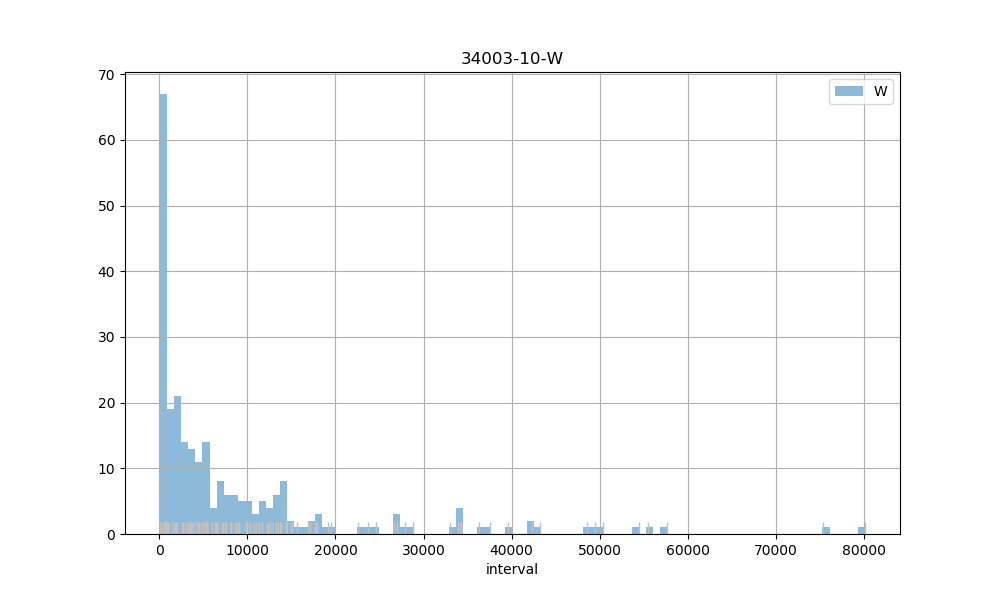

Data behind this chart, as committed beside it:
count, 257.00
mean, 8607
std, 12748
min, 115
25%, 909
50%, 3603
75%, 10254
max, 80082
